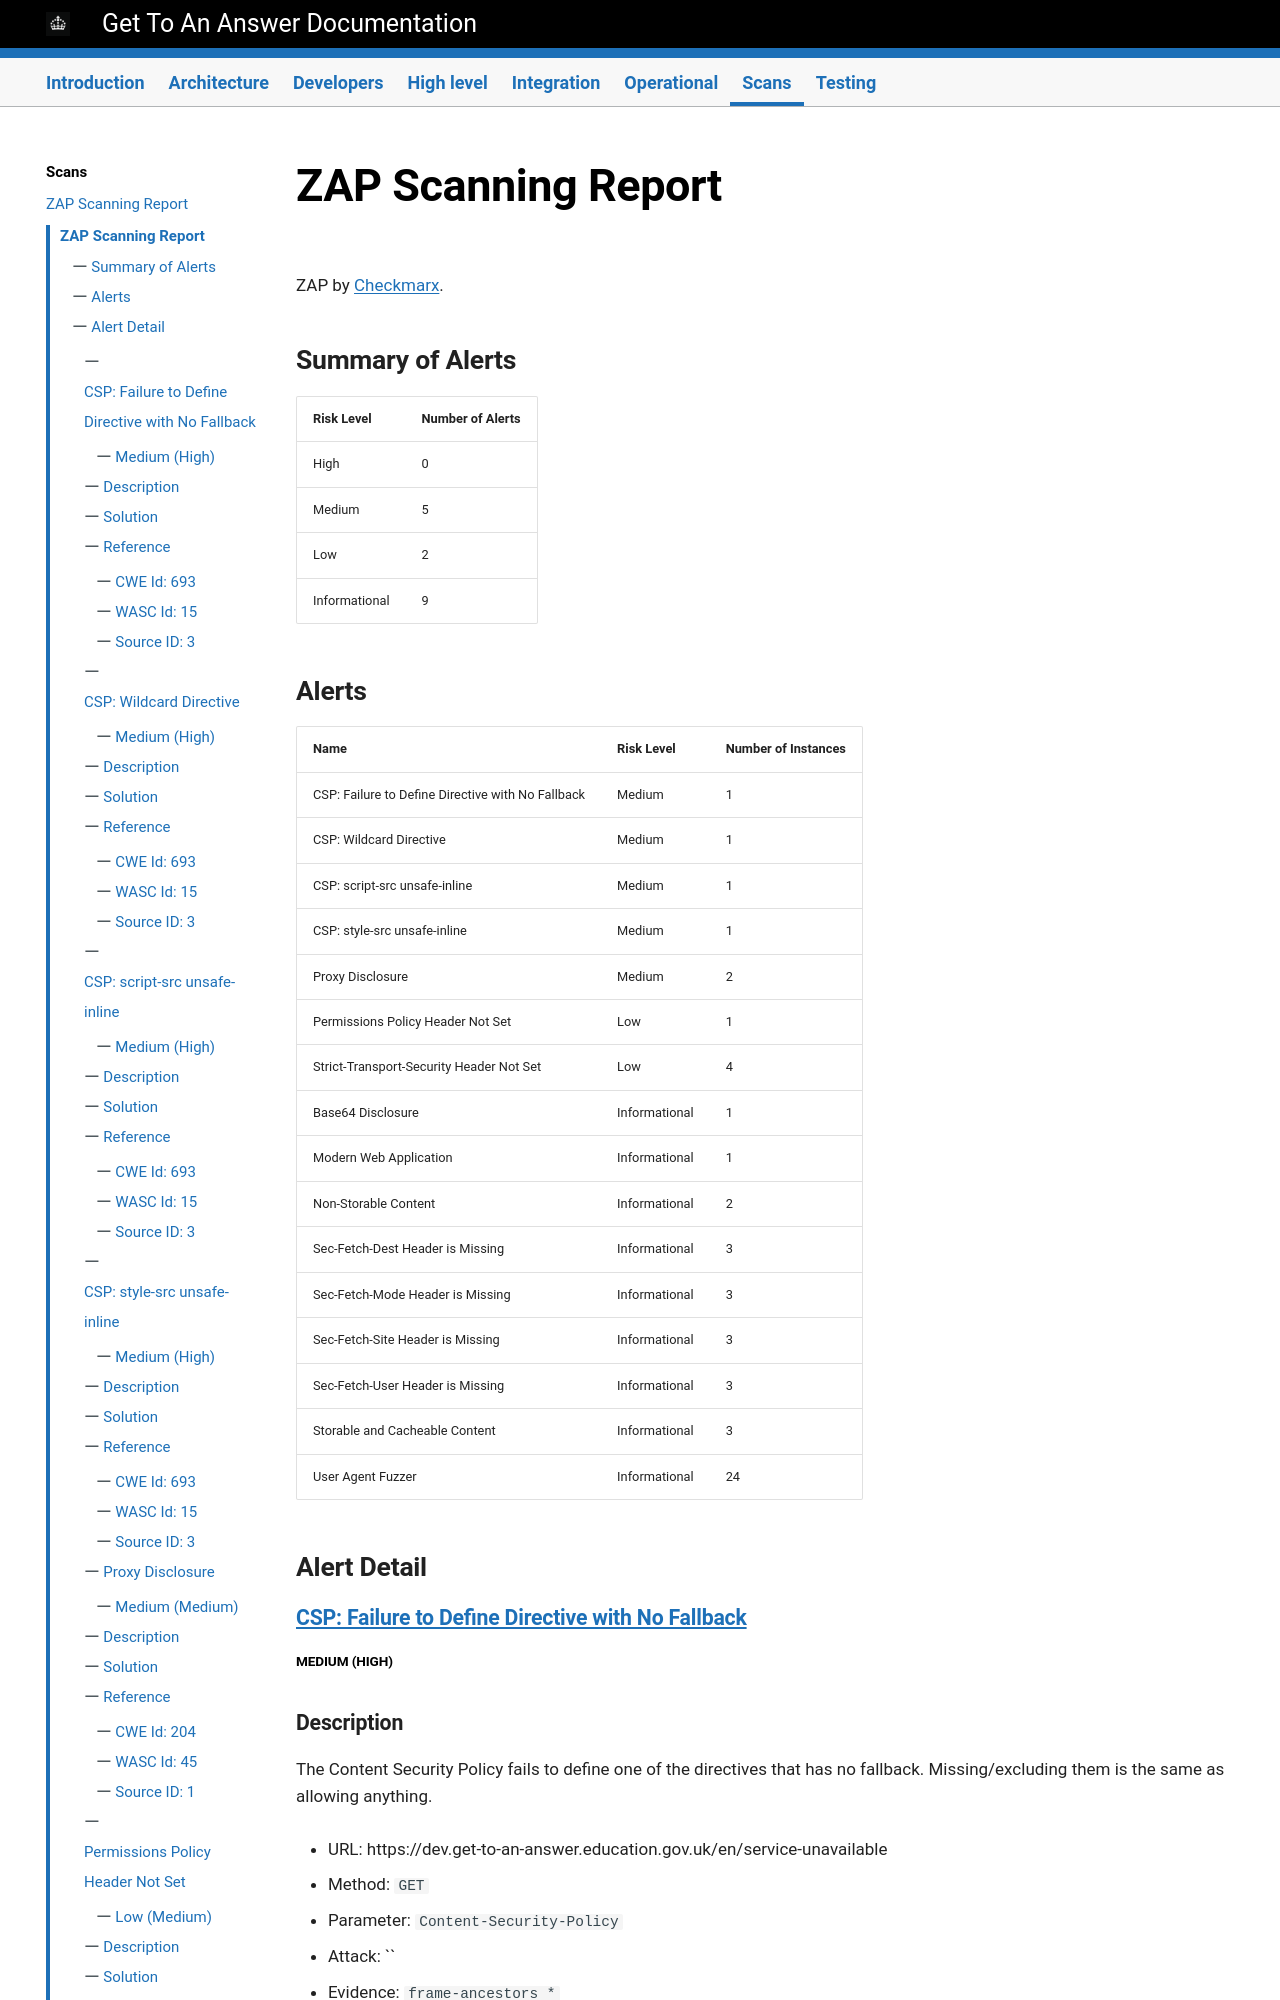

repository: DFE-Digital/get-to-an-answer · page: scans/Security-Scan-Report-Api/index.html · generator: mkdocs

# ZAP Scanning Report

ZAP by [Checkmarx](https://checkmarx.com/).


## Summary of Alerts

| Risk Level | Number of Alerts |
| --- | --- |
| High | 0 |
| Medium | 5 |
| Low | 2 |
| Informational | 9 |




## Alerts

| Name | Risk Level | Number of Instances |
| --- | --- | --- |
| CSP: Failure to Define Directive with No Fallback | Medium | 1 |
| CSP: Wildcard Directive | Medium | 1 |
| CSP: script-src unsafe-inline | Medium | 1 |
| CSP: style-src unsafe-inline | Medium | 1 |
| Proxy Disclosure | Medium | 2 |
| Permissions Policy Header Not Set | Low | 1 |
| Strict-Transport-Security Header Not Set | Low | 4 |
| Base64 Disclosure | Informational | 1 |
| Modern Web Application | Informational | 1 |
| Non-Storable Content | Informational | 2 |
| Sec-Fetch-Dest Header is Missing | Informational | 3 |
| Sec-Fetch-Mode Header is Missing | Informational | 3 |
| Sec-Fetch-Site Header is Missing | Informational | 3 |
| Sec-Fetch-User Header is Missing | Informational | 3 |
| Storable and Cacheable Content | Informational | 3 |
| User Agent Fuzzer | Informational | 24 |




## Alert Detail



### [ CSP: Failure to Define Directive with No Fallback ](https://www.zaproxy.org/docs/alerts/10055/)



##### Medium (High)

### Description

The Content Security Policy fails to define one of the directives that has no fallback. Missing/excluding them is the same as allowing anything.

* URL: https://dev.get-to-an-answer.education.gov.uk/en/service-unavailable

  * Method: `GET`
  * Parameter: `Content-Security-Policy`
  * Attack: ``
  * Evidence: `frame-ancestors *`
  * Other Info: `The directive(s): frame-ancestors, form-action is/are among the directives that do not fallback to default-src.`


Instances: 1

### Solution

Ensure that your web server, application server, load balancer, etc. is properly configured to set the Content-Security-Policy header.

### Reference


* [ https://www.w3.org/TR/CSP/ ](https://www.w3.org/TR/CSP/)
* [ https://caniuse.com/#search=content+security+policy ](https://caniuse.com/#search=content+security+policy)
* [ https://content-security-policy.com/ ](https://content-security-policy.com/)
* [ https://github.com/HtmlUnit/htmlunit-csp ](https://github.com/HtmlUnit/htmlunit-csp)
* [ https://web.dev/articles/csp#resource-options ](https://web.dev/articles/csp#resource-options)


#### CWE Id: [ 693 ](https://cwe.mitre.org/data/definitions/693.html)


#### WASC Id: 15
